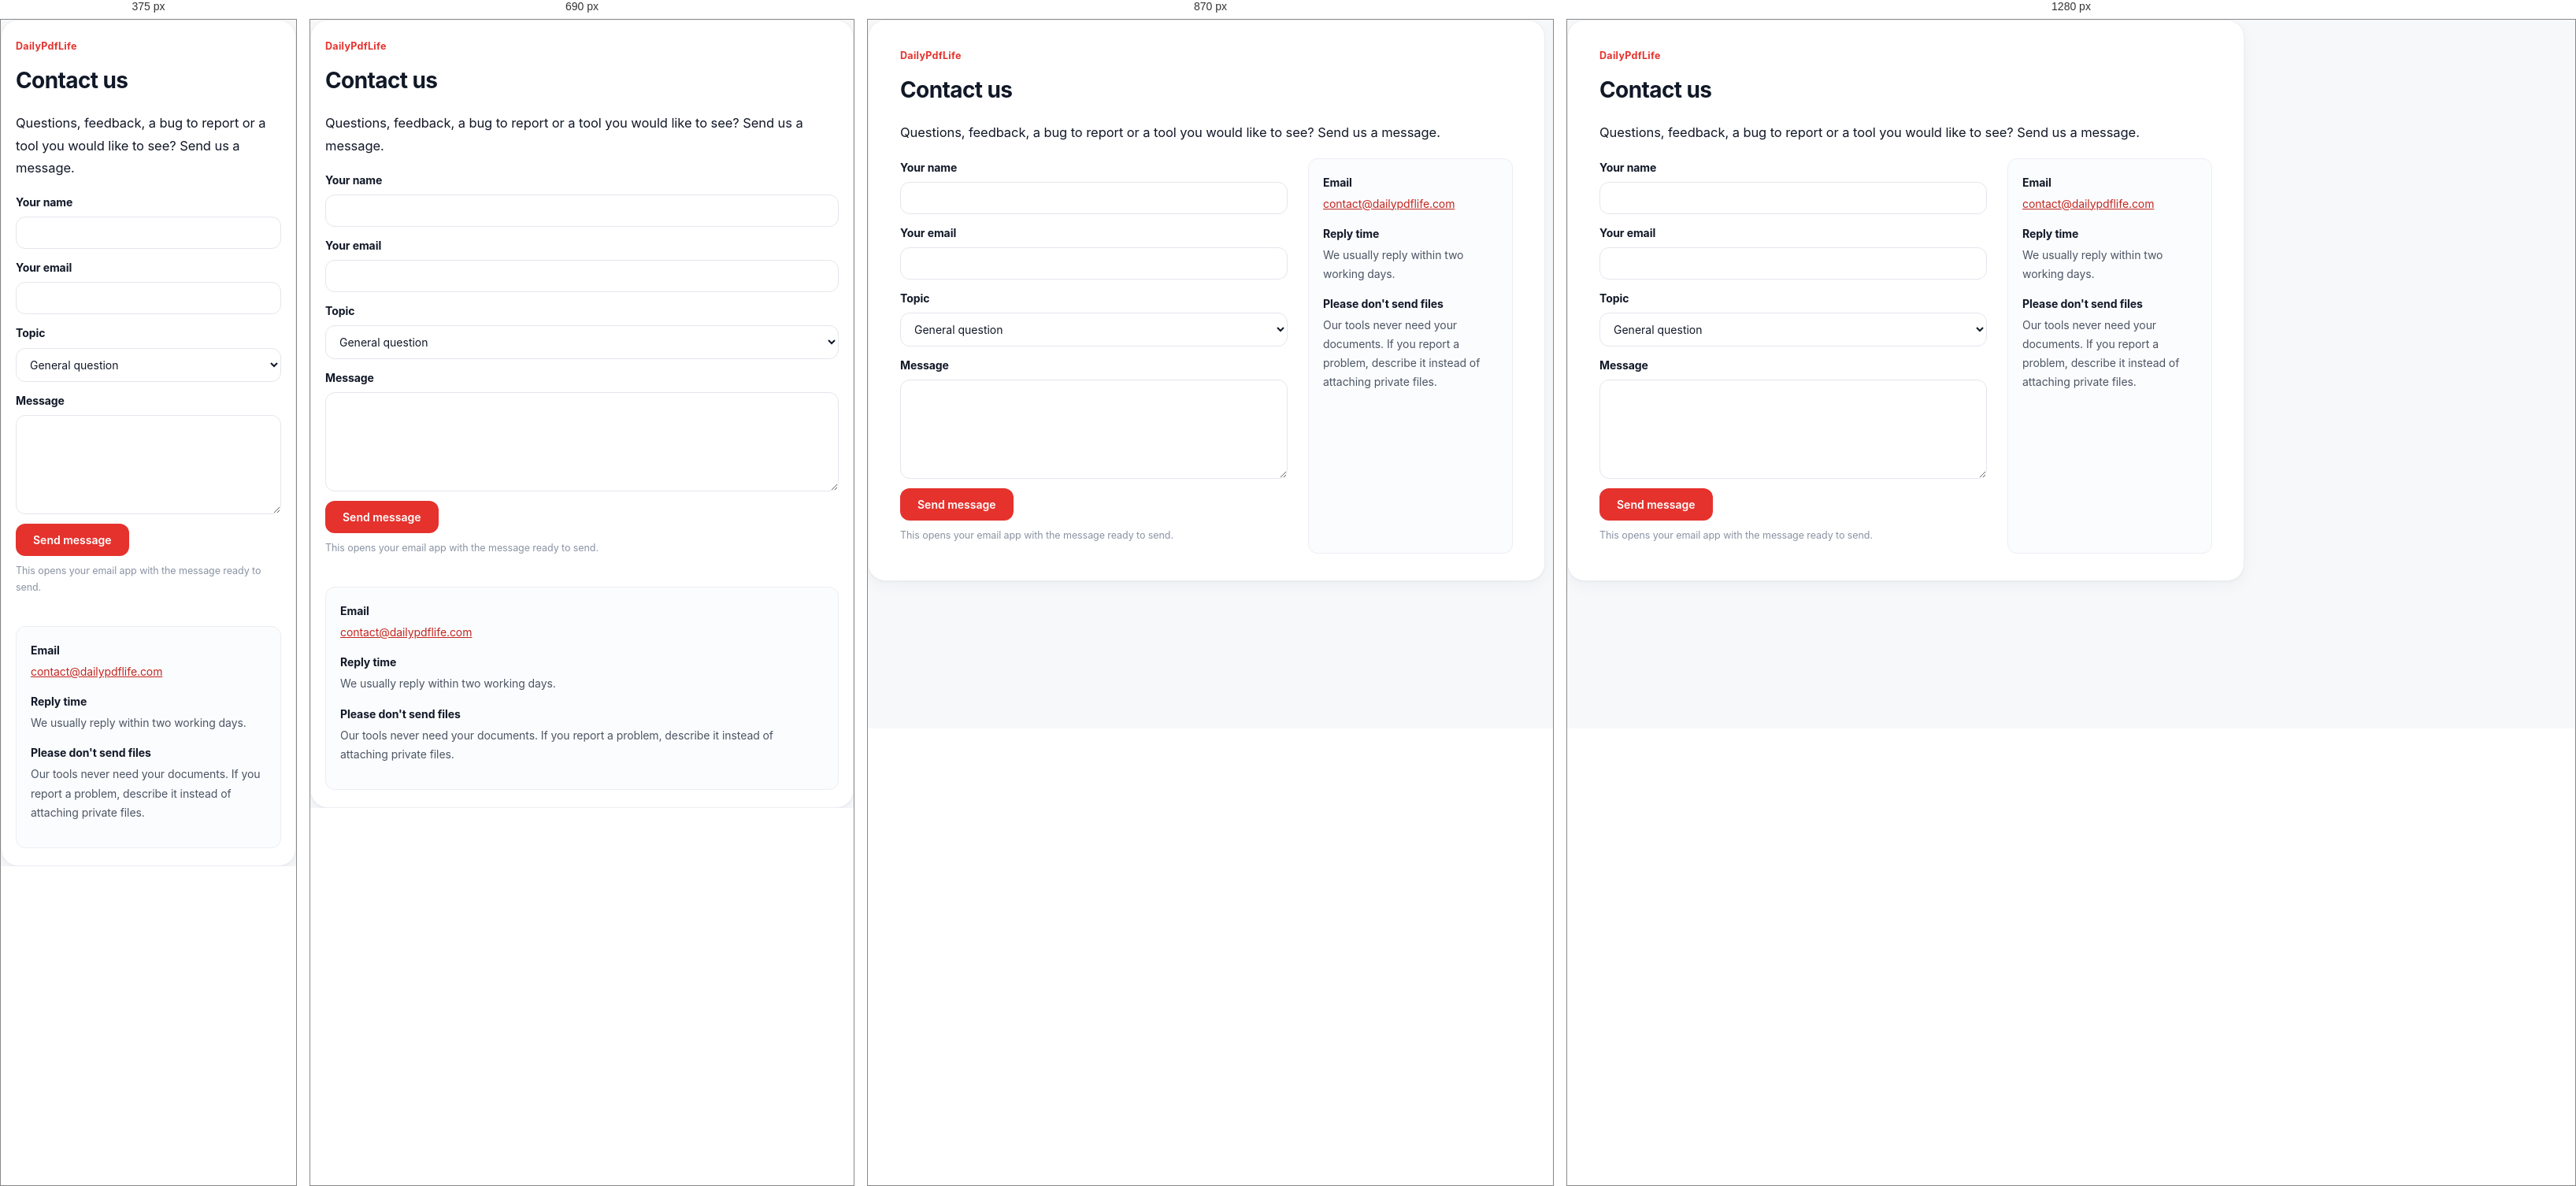
Rendered at 375 px, 690 px, 870 px and 1280 px, left to right.

<!-- file: contact.html -->
<!DOCTYPE html>
<html lang="en">
<head>
<meta charset="UTF-8">
<meta name="viewport" content="width=device-width, initial-scale=1.0">
<link rel="manifest" href="manifest.webmanifest">
<meta name="theme-color" content="#ffffff">
<link rel="apple-touch-icon" href="apple-touch-icon.png">
<meta name="apple-mobile-web-app-capable" content="yes">
<meta name="mobile-web-app-capable" content="yes">
<meta name="apple-mobile-web-app-title" content="DailyPdfLife">
<meta name="apple-mobile-web-app-status-bar-style" content="default">
<title>Contact — DailyPdfLife</title>
<link rel="canonical" href="https://dailypdflife.com/contact">
<meta name="description" content="Contact DailyPdfLife with questions, feedback or tool requests.">
<link rel="icon" type="image/svg+xml" href="favicon.svg">
<link rel="stylesheet" href="app.css">
<script src="lang.js"></script>
<script async src="https://pagead2.googlesyndication.com/pagead/js/adsbygoogle.js?client=ca-pub-3528972294042151"
     crossorigin="anonymous"></script>
</head>
<body>
<article class="legal">
<div class="crumb">DailyPdfLife</div>
<h1>Contact us</h1>
<p class="lead">Questions, feedback, a bug to report or a tool you would like to see? Send us a message.</p>

<div class="cgrid">
  <form class="cform" id="cform">
    <label>Your name<input id="cName" required></label>
    <label>Your email<input id="cMail" type="email" required></label>
    <label>Topic
      <select id="cTopic">
        <option>General question</option>
        <option>Report a problem</option>
        <option>Suggest a new tool</option>
        <option>Advertising &amp; business</option>
      </select>
    </label>
    <label>Message<textarea id="cMsg" rows="6" required></textarea></label>
    <button type="submit" class="send">Send message</button>
    <p class="small">This opens your email app with the message ready to send.</p>
  </form>
  <aside class="cside">
    <b>Email</b>
    <p><a href="mailto:contact@dailypdflife.com">contact@dailypdflife.com</a></p>
    <b>Reply time</b>
    <p>We usually reply within two working days.</p>
    <b>Please don't send files</b>
    <p>Our tools never need your documents. If you report a problem, describe it instead of attaching private files.</p>
  </aside>
</div>
<script>
document.getElementById("cform").onsubmit = function (e) {
  e.preventDefault();
  var v = function (id) { return document.getElementById(id).value.trim(); };
  var subject = "[DailyPdfLife] " + v("cTopic") + " — " + v("cName");
  var body = v("cMsg") + "\n\n— " + v("cName") + " (" + v("cMail") + ")";
  location.href = "mailto:contact@dailypdflife.com?subject=" + encodeURIComponent(subject) + "&body=" + encodeURIComponent(body);
};
</script>

</article>
<script src="nav.js"></script>
<script src="install.js"></script>
</body>
</html>


/* @media block from app.css */
@media(max-width:980px){.wrap{grid-template-columns:1fr}}

/* @media block from app.css */
@media(max-width:760px){.legal{padding:22px 18px}.cgrid{grid-template-columns:1fr}}

/* @media block from app.css */
@media (max-width:1040px){
  .rail{transform:translateX(-100%);transition:transform .2s;box-shadow:0 20px 50px rgba(16,20,30,.2)}
  .rail.open{transform:none}
  .shell{padding-left:20px;padding-right:20px}
  .appbar .menu{display:inline-flex;align-items:center;gap:7px}
}

/* @media block from app.css */
@media (max-width:760px){
  .appbar .where{display:none}
  .appbar{gap:10px;padding:0 12px}
  .appbar .brand img{height:30px}
}

/* @media block from app.css */
@media (max-width:620px){
  .shell{padding-left:14px;padding-right:14px;padding-top:calc(var(--top) + 14px)}
  .box,.panel,.form{padding:16px !important}
  .phead h1{font-size:21px}
}

/* @media block from app.css */
@media (max-width:620px){
  .shell{padding-top:calc(var(--top) + 18px)}
  .phead h1{font-size:24px}
  .box,.panel,.form{padding:18px !important;border-radius:18px !important}
  .box>input[type=file]{padding:18px 14px !important}
}